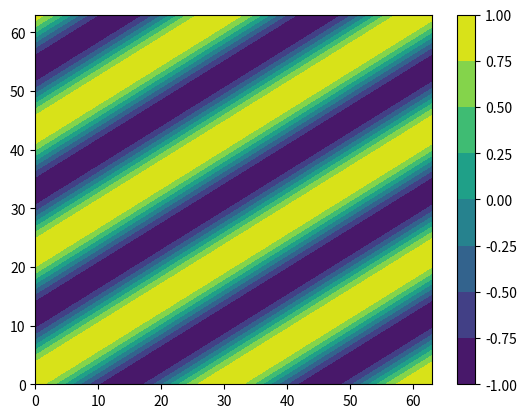

Recreate this plot in Python.
# RossbyWave.py

import numpy as np
import matplotlib.pyplot as plt

N = 64
Nt = 300

L = 3840000.

A = 1.
B = 1.

x = np.linspace(0,L,N)
y = np.linspace(0,L,N)

beta = 2.0e-11

U = 0.08
k1 = -2
l1 = 3

k2 = -1
l2 = 3

k1 = k1 / L
l1 = l1 / L
k2 = k2 / L
l2 = l2 / L

K1 = k1**2 + l1**2
om1 = U * k1 - beta * k1 / K1

K2 = k2**2 + l2**2
om2 = U * k2 - beta * k2 / K2

T1 = 1./ om1
T2 = 1. / om2
print(T1)
t = np.linspace(0,2*T1,Nt)
 
psi = np.zeros((N,N,Nt))
for ti in range(0,Nt):
	for i in range(0,N):
		psi[:,i,ti] = A * np.cos(2 * np.pi * (k1 * x[i] + l1 * y[:] - om1 * t[ti])) #+ B * np.sin(2 * np.pi * (k2 * x[i] + l2 * y[:] - om2 * t[ti]))

np.save('psi',psi)

plt.contourf(psi[:,:,10]); 
plt.colorbar(); plt.show()
